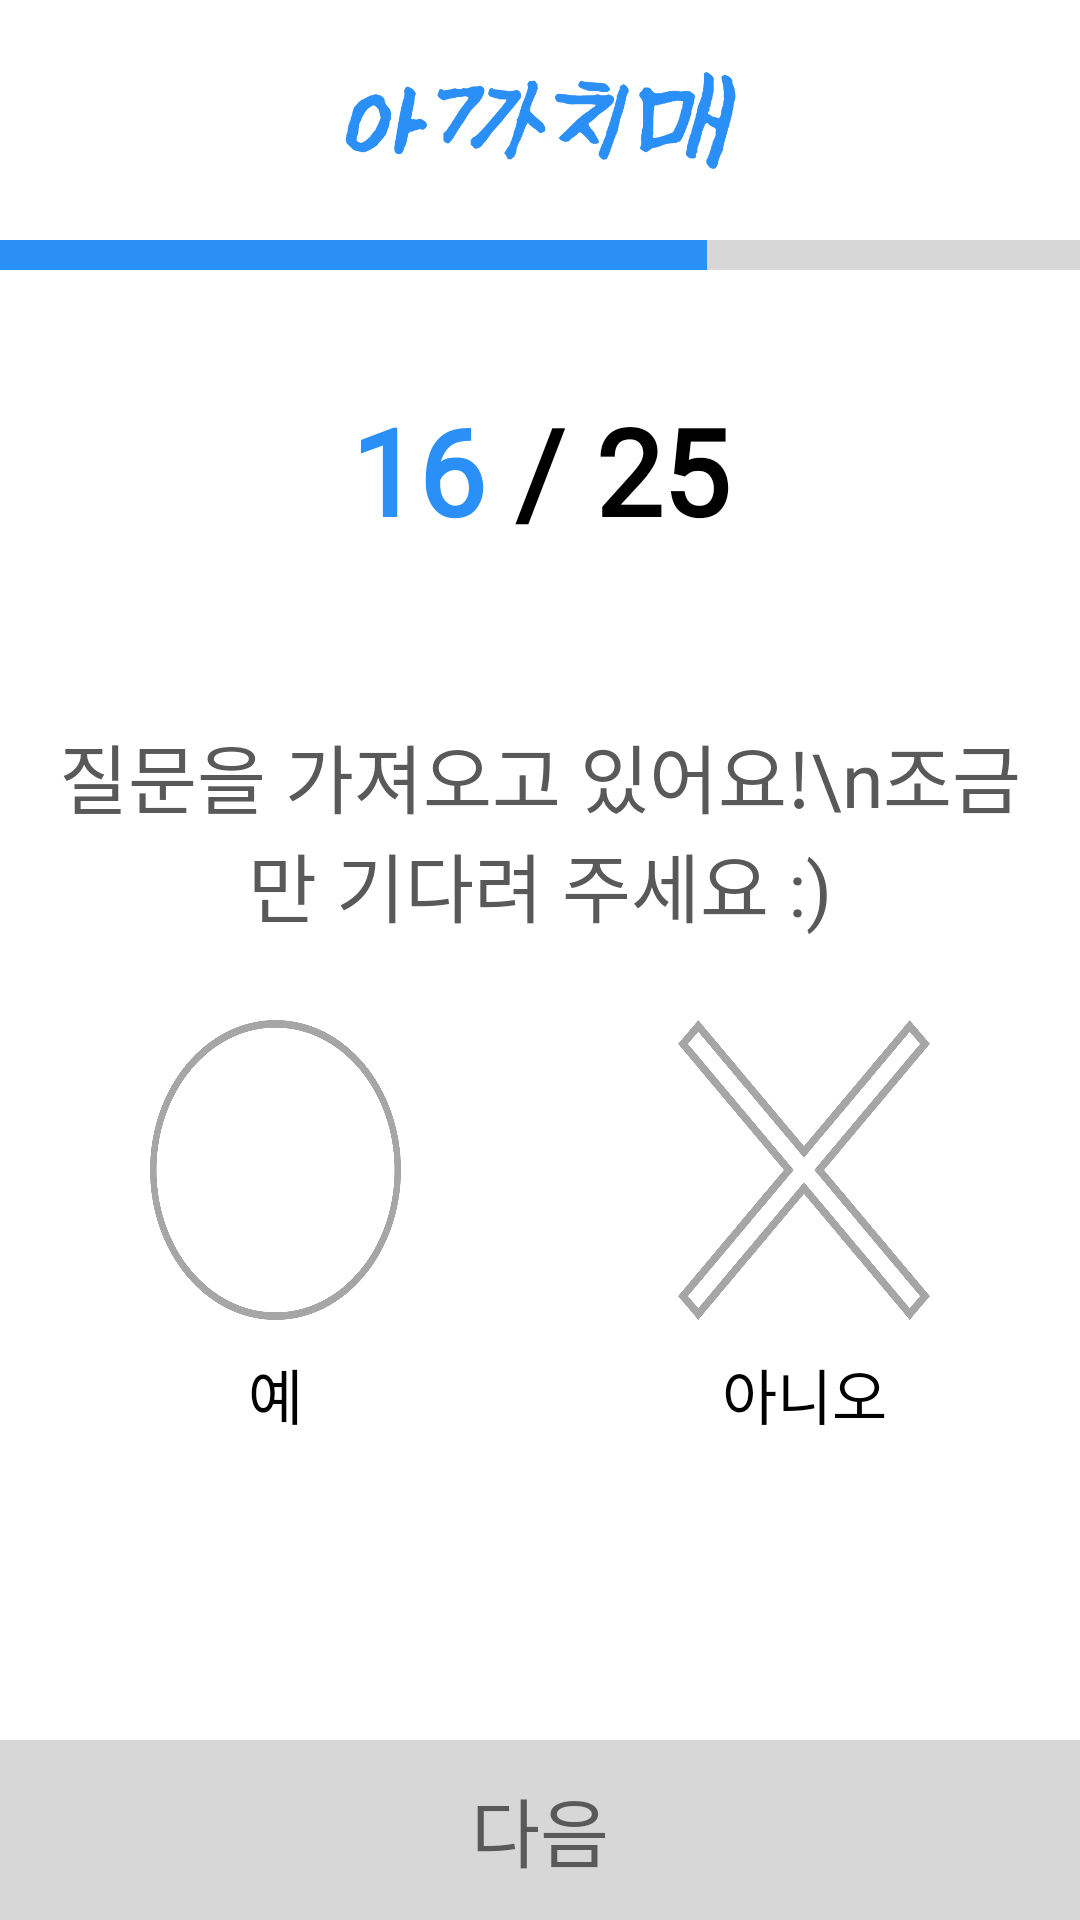

The Android layout XML behind this screen, and the referenced resources:
<!-- AndroidManifest.xml: application theme Theme.White_butterfly -->
<!-- res/layout/activity_test_dep.xml -->
<?xml version="1.0" encoding="utf-8"?>
<androidx.constraintlayout.widget.ConstraintLayout xmlns:android="http://schemas.android.com/apk/res/android"
    xmlns:app="http://schemas.android.com/apk/res-auto"
    xmlns:tools="http://schemas.android.com/tools"
    android:layout_width="match_parent"
    android:layout_height="match_parent"
    android:layout_gravity="center"
    android:foregroundGravity="center">

    
    <FrameLayout
        android:id="@+id/view_fragment"
        android:layout_width="match_parent"
        android:layout_height="match_parent"
        android:layout_below="@id/view_top">
    </FrameLayout>

    
    <ProgressBar
        android:id="@+id/loadBar"
        android:layout_width="wrap_content"
        android:layout_height="wrap_content"
        android:layout_centerInParent="true"
        android:visibility="gone"
        app:layout_constraintBottom_toBottomOf="parent"
        app:layout_constraintEnd_toEndOf="parent"
        app:layout_constraintStart_toStartOf="parent"
        app:layout_constraintTop_toTopOf="parent" />
    

    
    <androidx.constraintlayout.widget.ConstraintLayout
        android:id="@+id/view_top"
        android:layout_width="match_parent"
        android:layout_height="190dp"
        app:layout_constraintEnd_toEndOf="parent"
        app:layout_constraintStart_toStartOf="parent"
        app:layout_constraintTop_toTopOf="parent">

        
        <ImageView
            android:id="@+id/textView_logo"
            android:layout_width="150dp"
            android:layout_height="50dp"
            android:layout_marginTop="15dp"
            android:background="@drawable/logo_small"
            app:layout_constraintEnd_toEndOf="parent"
            app:layout_constraintStart_toStartOf="parent"
            app:layout_constraintTop_toTopOf="parent" />
        

        
        <ProgressBar
            android:id="@+id/progress"
            style="@android:style/Widget.ProgressBar.Horizontal"
            android:layout_width="match_parent"
            android:layout_height="10dp"
            android:layout_marginTop="15dp"
            android:max="26"
            android:progress="17"
            android:progressDrawable="@drawable/progressbar"
            app:layout_constraintEnd_toEndOf="parent"
            app:layout_constraintStart_toStartOf="parent"
            app:layout_constraintTop_toBottomOf="@+id/textView_logo" />
        

        
        <LinearLayout
            android:id="@+id/view_q"
            android:layout_width="match_parent"
            android:layout_height="wrap_content"
            android:layout_marginTop="40dp"
            android:gravity="center"
            app:layout_constraintEnd_toEndOf="parent"
            app:layout_constraintStart_toStartOf="parent"
            app:layout_constraintTop_toBottomOf="@+id/progress">

            <TextView
                android:id="@+id/text_q_num"
                android:layout_width="wrap_content"
                android:layout_height="wrap_content"
                android:fontFamily="@font/pretendard_bold"
                android:text="16"
                android:textColor="@color/main"
                android:textSize="40sp"
                android:textStyle="bold"
                app:layout_constraintStart_toStartOf="parent"
                app:layout_constraintTop_toTopOf="parent" />

            <TextView
                android:id="@+id/text_q_total"
                android:layout_width="wrap_content"
                android:layout_height="wrap_content"
                android:fontFamily="@font/pretendard_bold"
                android:text=" / 25"
                android:textColor="@color/black"
                android:textSize="40sp"
                android:textStyle="bold"
                app:layout_constraintStart_toEndOf="@+id/text_q_num"
                app:layout_constraintTop_toTopOf="parent" />

        </LinearLayout>
        

    </androidx.constraintlayout.widget.ConstraintLayout>
    

    
    <androidx.constraintlayout.widget.ConstraintLayout
        android:id="@+id/view_test"
        android:layout_width="match_parent"
        android:layout_height="0dp"
        android:orientation="vertical"
        app:layout_constraintBottom_toBottomOf="parent"
        app:layout_constraintEnd_toEndOf="parent"
        app:layout_constraintStart_toStartOf="parent"
        app:layout_constraintTop_toBottomOf="@+id/view_top">

        
        <androidx.constraintlayout.widget.ConstraintLayout
            android:id="@+id/constraintLayout"
            android:layout_width="match_parent"
            android:layout_height="200dp"
            android:layout_marginStart="10dp"
            android:layout_marginEnd="10dp"
            app:layout_constraintEnd_toEndOf="parent"
            app:layout_constraintStart_toStartOf="parent"
            app:layout_constraintTop_toTopOf="parent">

            <TextView
                android:id="@+id/text_question"
                android:layout_width="match_parent"
                android:layout_height="wrap_content"
                android:layout_marginTop="10dp"
                android:fontFamily="@font/pretendard_medium"
                android:gravity="center"
                android:text=""
                android:textColor="@color/black"
                android:textSize="30sp"
                app:layout_constraintEnd_toEndOf="parent"
                app:layout_constraintStart_toStartOf="parent"
                app:layout_constraintTop_toTopOf="parent" />

            <TextView
                android:id="@+id/text_ex"
                android:layout_width="match_parent"
                android:layout_height="wrap_content"
                android:fontFamily="@font/pretendard_medium"
                android:gravity="center"
                android:text="질문을 가져오고 있어요!\n조금만 기다려 주세요 :)"
                android:textColor="@color/more_gray"
                android:textSize="25sp"
                app:layout_constraintEnd_toEndOf="parent"
                app:layout_constraintStart_toStartOf="parent"
                app:layout_constraintTop_toBottomOf="@+id/text_question" />

        </androidx.constraintlayout.widget.ConstraintLayout>
        

        
        <LinearLayout
            android:id="@+id/linearLayout2"
            android:layout_width="match_parent"
            android:layout_height="wrap_content"
            android:layout_marginStart="50dp"
            android:layout_marginEnd="50dp"
            android:layout_marginBottom="200dp"
            android:gravity="center"
            android:orientation="horizontal"
            app:layout_constraintBottom_toBottomOf="parent"
            app:layout_constraintEnd_toEndOf="parent"
            app:layout_constraintStart_toStartOf="parent">

            <ImageView
                android:id="@+id/btn_reply_yes"
                android:layout_width="0dp"
                android:layout_height="100dp"
                android:layout_weight="1"
                android:background="@drawable/answer_circle"
                android:enabled="true"
                android:scaleType="fitCenter" />

            <ImageView
                android:layout_width="0dp"
                android:layout_height="wrap_content"
                android:layout_weight="1.1">

            </ImageView>

            <ImageView
                android:id="@+id/btn_reply_no"
                android:layout_width="0dp"
                android:layout_height="100dp"
                android:layout_weight="1"
                android:background="@drawable/answer_x"
                android:enabled="true"
                android:scaleType="fitCenter" />

        </LinearLayout>
        

        
        <LinearLayout
            android:id="@+id/linearLayout3"
            android:layout_width="match_parent"
            android:layout_height="wrap_content"
            android:layout_marginStart="50dp"
            android:layout_marginTop="10dp"
            android:layout_marginEnd="50dp"
            android:gravity="center"
            android:orientation="horizontal"
            app:layout_constraintEnd_toEndOf="parent"
            app:layout_constraintStart_toStartOf="parent"
            app:layout_constraintTop_toBottomOf="@+id/linearLayout2">

            <TextView
                android:id="@+id/text_reply_yes"
                android:layout_width="0dp"
                android:layout_height="wrap_content"
                android:layout_weight="1"
                android:gravity="center"
                android:text="예"
                android:textColor="@color/black"
                android:textSize="20sp" />

            <ImageView
                android:layout_width="0dp"
                android:layout_height="wrap_content"
                android:layout_weight="1.1">

            </ImageView>

            <TextView
                android:id="@+id/text_reply_no"
                android:layout_width="0dp"
                android:layout_height="wrap_content"
                android:layout_weight="1"
                android:gravity="center"
                android:text="아니오"
                android:textColor="@color/black"
                android:textSize="20sp" />

        </LinearLayout>
        

        
        <androidx.appcompat.widget.AppCompatButton
            android:id="@+id/btn_next"
            android:layout_width="match_parent"
            android:layout_height="60dp"
            android:layout_gravity="bottom"
            android:background="@drawable/button_fill"
            android:fontFamily="@font/pretendard_regular"
            android:text="다음"
            android:textColor="@drawable/text_enable"
            android:textSize="25sp"
            android:enabled="false"
            app:layout_constraintBottom_toBottomOf="parent"
            app:layout_constraintEnd_toEndOf="parent"
            app:layout_constraintStart_toStartOf="parent" />
        

    </androidx.constraintlayout.widget.ConstraintLayout>

</androidx.constraintlayout.widget.ConstraintLayout>
<!-- resources referenced by this layout -->
<resources>
  <color name="black">#FF000000</color>
  <color name="main">@color/blue</color>
  <color name="more_gray">#595959</color>
  <!-- drawable answer_circle (drawable) -->
  <?xml version="1.0" encoding="utf-8"?>
  <selector xmlns:android="http://schemas.android.com/apk/res/android">
  
      
      <item android:state_selected="true"
          android:drawable="@drawable/answer_circle_fill" />
  
      
      <item android:state_selected="false"
          android:drawable="@drawable/answer_circle_blank" />
  
  </selector>
  <!-- drawable answer_x (drawable) -->
  <?xml version="1.0" encoding="utf-8"?>
  <selector xmlns:android="http://schemas.android.com/apk/res/android">
  
      
      <item android:state_selected="true"
          android:drawable="@drawable/answer_x_fill" />
  
      
      <item android:state_selected="false"
          android:drawable="@drawable/answer_x_blank" />
  </selector>
  <!-- drawable button_fill (drawable) -->
  <?xml version="1.0" encoding="utf-8"?>
  <selector xmlns:android="http://schemas.android.com/apk/res/android"
      android:padding="10dp"
      android:shape="rectangle">
  
      
      <item android:state_pressed="true">
          <shape>
              
              <solid android:color="@color/pressed" />
              
              <corners
                  android:bottomLeftRadius="0dp"
                  android:bottomRightRadius="0dp"
                  android:topLeftRadius="0dp"
                  android:topRightRadius="0dp" />
          </shape>
      </item>
  
      
      <item android:state_enabled="true">
          <shape>
              
              <solid android:color="@color/active" />
              
              <corners
                  android:bottomLeftRadius="0dp"
                  android:bottomRightRadius="0dp"
                  android:topLeftRadius="0dp"
                  android:topRightRadius="0dp" />
          </shape>
      </item>
  
      
      <item android:state_enabled="false">
          <shape>
              
              <solid android:color="@color/unable" />
              
              <corners
                  android:bottomLeftRadius="0dp"
                  android:bottomRightRadius="0dp"
                  android:topLeftRadius="0dp"
                  android:topRightRadius="0dp" />
          </shape>
      </item>
  
  </selector>
  <!-- drawable logo_small: png bitmap (drawable, 28920 bytes) -->
  <!-- drawable progressbar (drawable) -->
  <?xml version="1.0" encoding="utf-8"?>
  <layer-list xmlns:android="http://schemas.android.com/apk/res/android">
      <item android:id="@android:id/background">
          <shape>
              <corners android:radius="0dp" />
              <solid android:color="@color/light_gray" />
          </shape>
      </item>
  
      <item android:id="@android:id/progress">
          <clip>
              <shape>
                  <corners android:radius="0dp" />
                  <solid android:color="@color/main" />
              </shape>
          </clip>
      </item>
  </layer-list>
  <!-- drawable text_enable (drawable) -->
  <?xml version="1.0" encoding="utf-8"?>
  <selector xmlns:android="http://schemas.android.com/apk/res/android">
  
      
      <item android:state_enabled="true"
          android:color="@color/white" />
  
      
      <item android:state_enabled="false"
          android:color="@color/more_gray" />
  
  </selector>
  <style name="Theme.White_butterfly" parent="Base.Theme.White_butterfly" />
  <color name="blue">#2A8FF7</color>
  <!-- drawable answer_x_fill: png bitmap (drawable, 43931 bytes) -->
  <!-- drawable answer_x_blank: png bitmap (drawable, 58252 bytes) -->
  <color name="pressed">#1F6BB8</color>
  <color name="active">@color/main</color>
  <color name="unable">#D7D7D7</color>
  <color name="light_gray">#D7D7D7</color>
  <color name="white">#FFFFFFFF</color>
  <style name="Base.Theme.White_butterfly" parent="Theme.MaterialComponents.DayNight.DarkActionBar">
  
          <item name="colorPrimary">@color/Human</item>
  
          
          <item name="windowActionBar">false</item>
          <item name="windowNoTitle">true</item>
      </style>
  <color name="Human">#96B6C5</color>
</resources>
